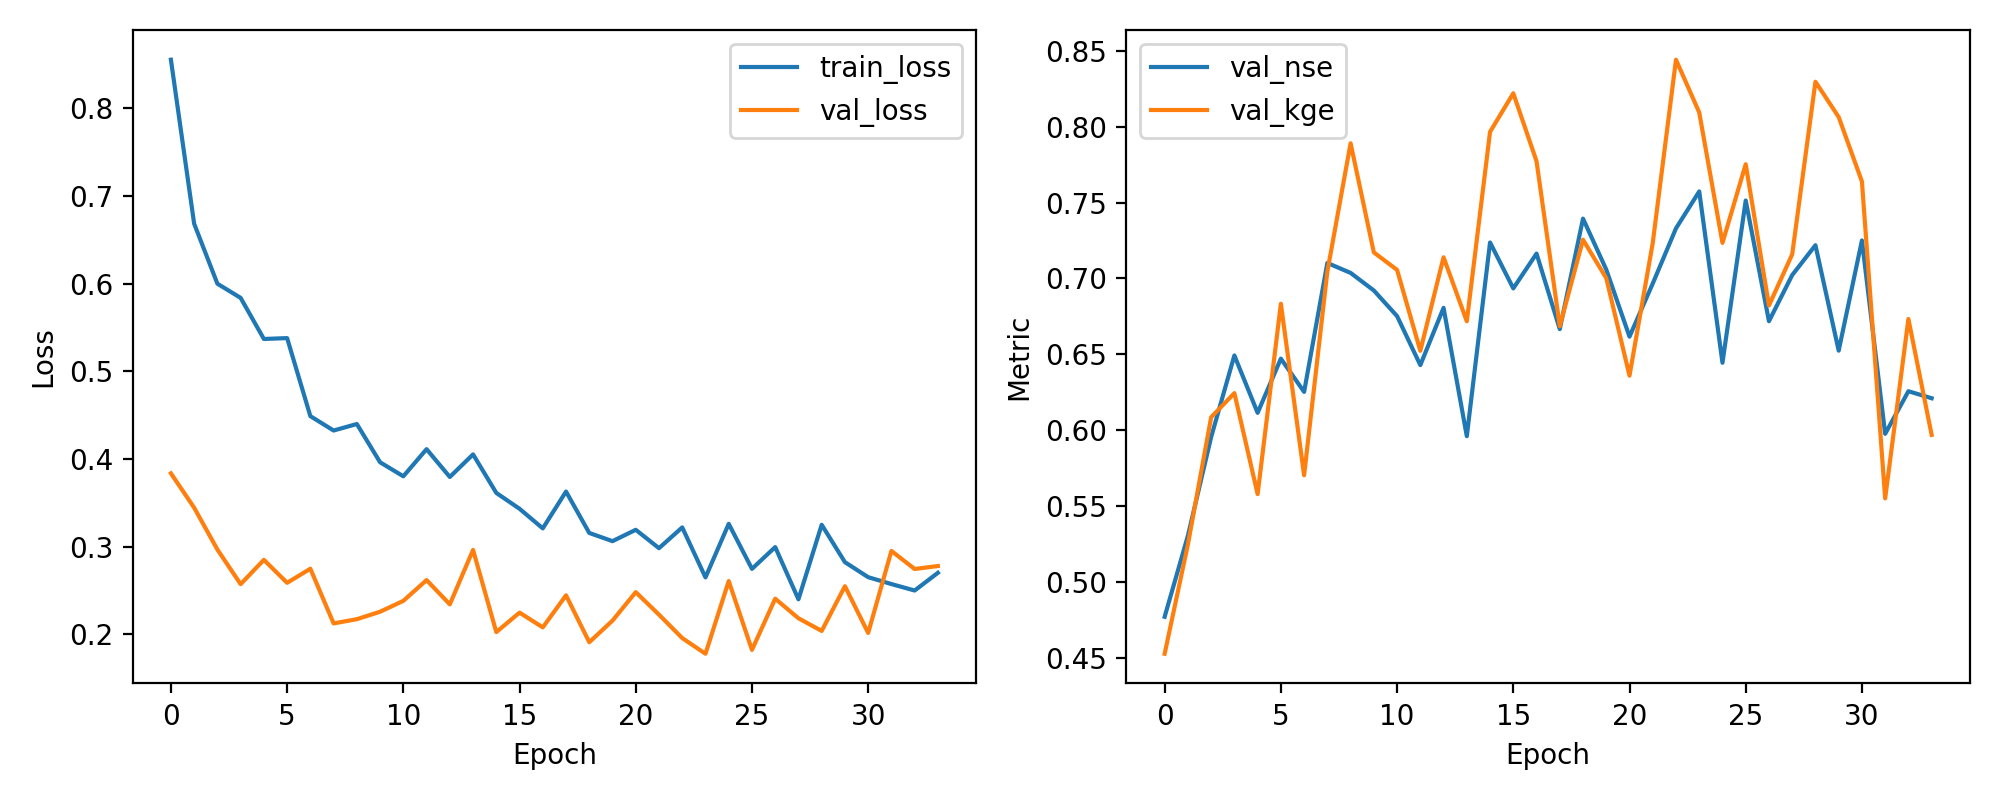

Values plotted in this chart, from the file beside it:
epoch, train_loss, val_loss, val_nse, val_kge
1, 0.8555, 0.3838, 0.4769, 0.4525
2, 0.6684, 0.3446, 0.5303, 0.5245
3, 0.6, 0.2969, 0.5953, 0.6084
4, 0.5838, 0.2574, 0.6492, 0.6243
5, 0.537, 0.2851, 0.6113, 0.5578
6, 0.538, 0.2589, 0.6471, 0.6833
7, 0.449, 0.275, 0.6252, 0.5702
8, 0.4326, 0.2126, 0.7102, 0.7045
9, 0.44, 0.2174, 0.7036, 0.7891
10, 0.3964, 0.2259, 0.692, 0.7171
11, 0.3804, 0.2384, 0.6751, 0.7056
12, 0.4113, 0.262, 0.6428, 0.6522
13, 0.3796, 0.2343, 0.6806, 0.7139
14, 0.4054, 0.2964, 0.596, 0.6717
15, 0.3614, 0.2027, 0.7237, 0.7966
16, 0.3434, 0.2249, 0.6934, 0.822
17, 0.321, 0.2081, 0.7163, 0.7773
18, 0.363, 0.2447, 0.6665, 0.6685
19, 0.3158, 0.1912, 0.7394, 0.7255
20, 0.3064, 0.2158, 0.7058, 0.7002
21, 0.3194, 0.2483, 0.6616, 0.6359
22, 0.2984, 0.2226, 0.6966, 0.7233
23, 0.3221, 0.1959, 0.733, 0.8442
24, 0.2651, 0.178, 0.7573, 0.8094
25, 0.3262, 0.2609, 0.6444, 0.7234
26, 0.2748, 0.1824, 0.7513, 0.7753
27, 0.2997, 0.2408, 0.6717, 0.6821
28, 0.2401, 0.2185, 0.7022, 0.7159
29, 0.3251, 0.2041, 0.7219, 0.8297
30, 0.2825, 0.2551, 0.6523, 0.8064
31, 0.2653, 0.2017, 0.725, 0.7639
32, 0.2575, 0.2953, 0.5975, 0.5549
33, 0.2501, 0.2747, 0.6256, 0.6732
34, 0.2703, 0.2781, 0.621, 0.5968
